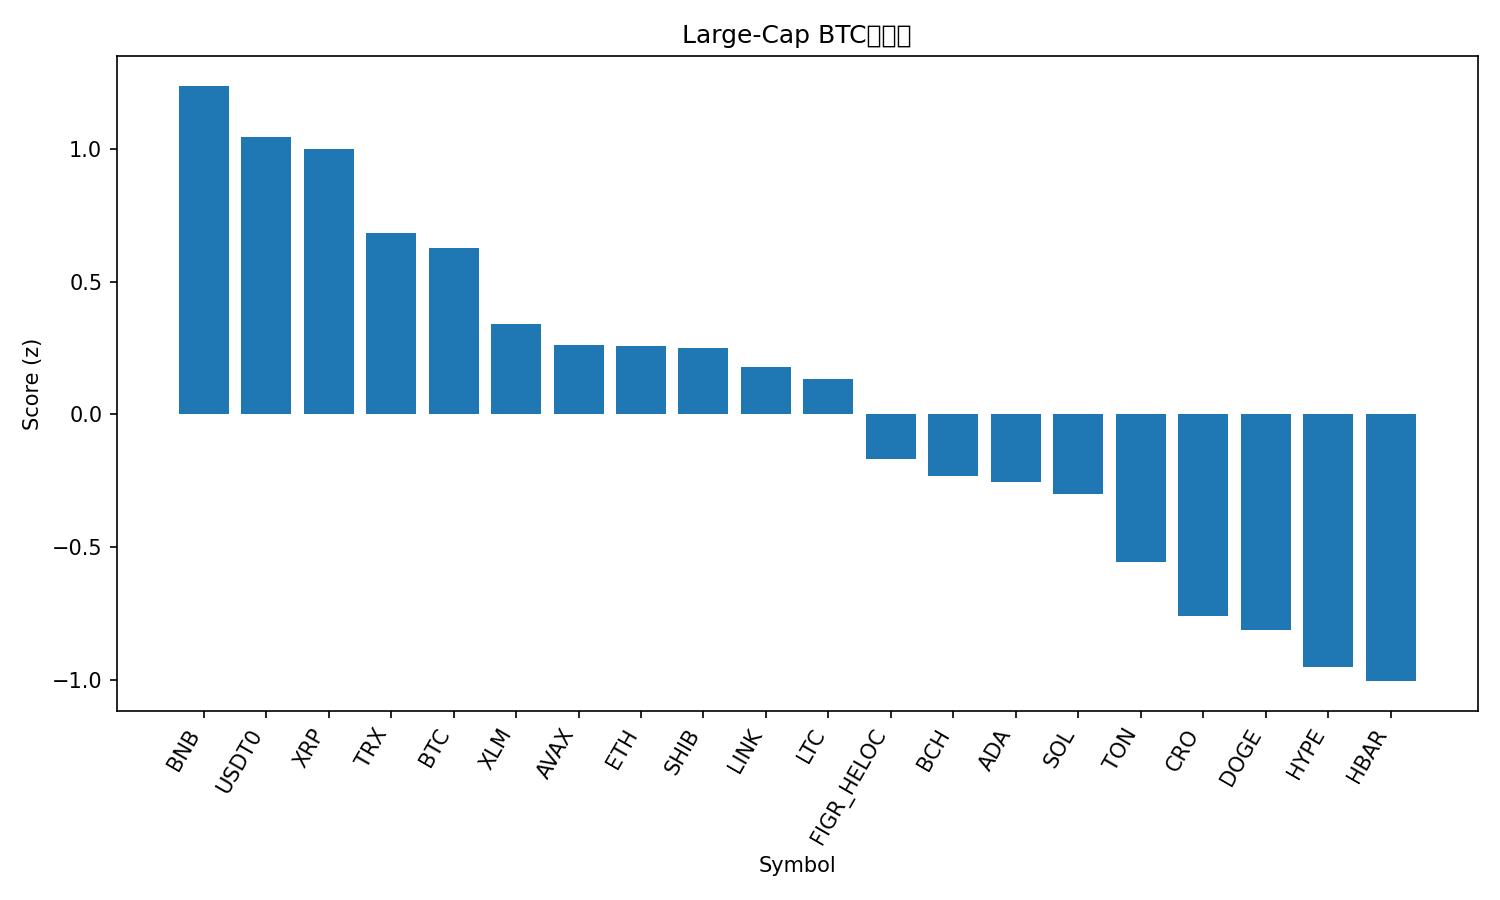

The data file committed next to this chart (first rows):
rank, name, symbol, price_btc, price_usd, pct_1h_btc, pct_24h_btc, pct_7d_btc, market_cap_rank, market_cap_usd, volume_usd, score
1, BNB, BNB, 0.008852, 968.8, 0.2589, -0.2309, -4.509, 5, 134765124826, 1209905148, 1.238
2, USDT0, USDT0, 9.14e-06, 1.0, 0.1071, -0.1214, 5.706, 30, 7498421440, 457318105, 1.046
3, XRP, XRP, 2.543e-05, 2.78, 0.1731, -0.3177, -1.719, 4, 166417962809, 2715042172, 1.001
4, TRON, TRX, 3.07e-06, 0.336, 0.02017, -0.13, 3.313, 10, 31809800854, 311762103, 0.6817
5, Bitcoin, BTC, 1.0, 109434, 0.0, 0.0, 0.0, 1, 2180927863426, 20522691868, 0.6251
6, Stellar, XLM, 3.25e-06, 0.3554, 0.1343, -1.643, -2.601, 20, 11328356433, 89829893, 0.3388
7, Avalanche, AVAX, 0.0002583, 28.27, 0.05999, -0.6644, -9.622, 18, 11929803333, 557959640, 0.2602
8, Ethereum, ETH, 0.03651, 3996, -0.025, -0.3437, -5.538, 2, 482257584972, 15306397206, 0.2564
9, Shiba Inu, SHIB, 1.06589e-10, 1.167e-05, 0.07487, -1.215, -4.319, 31, 6870811283, 101000742, 0.2498
10, Chainlink, LINK, 0.0001883, 20.61, 0.1703, -2.142, -6.13, 15, 13967062111, 295721181, 0.1775
11, Litecoin, LTC, 0.0009459, 103.5, 0.001077, -0.8065, -5.097, 29, 7899109839, 230591788, 0.1319
12, Figure Heloc, FIGR_HELOC, 9.14e-06, 1.0, 0.0, -2.406, 5.767, 17, 12732169314, 2600, -0.1686
13, Bitcoin Cash, BCH, 0.004918, 538.2, -0.04931, -1.356, -4.775, 22, 10725666089, 157068817, -0.2344
14, Cardano, ADA, 7.02e-06, 0.7686, 0.05037, -2.005, -9.088, 11, 28068806245, 827328765, -0.256
15, Solana, SOL, 0.001835, 200.8, -0.1546, -0.1615, -10.97, 6, 109109203577, 3393575849, -0.301
16, Toncoin, TON, 2.443e-05, 2.67, -0.1, -1.519, -8.042, 33, 6803680532, 81443525, -0.5574
17, Cronos, CRO, 1.69e-06, 0.1846, -0.1598, -1.081, -13.94, 34, 6433887503, 32181233, -0.7595
18, Dogecoin, DOGE, 2.07e-06, 0.2264, -0.1578, -1.526, -10.29, 9, 34196059840, 1103157498, -0.813
19, Hyperliquid, HYPE, 0.0004002, 43.81, -0.42, 0.686, -13.01, 19, 11855515541, 389701106, -0.9526
20, Hedera, HBAR, 1.91e-06, 0.209, -0.164, -2.196, -7.315, 25, 8856370643, 91841792, -1.006
21, Sui, SUI, 2.856e-05, 3.13, -0.06673, -3.001, -8.861, 21, 11154511925, 511511425, -1.018
